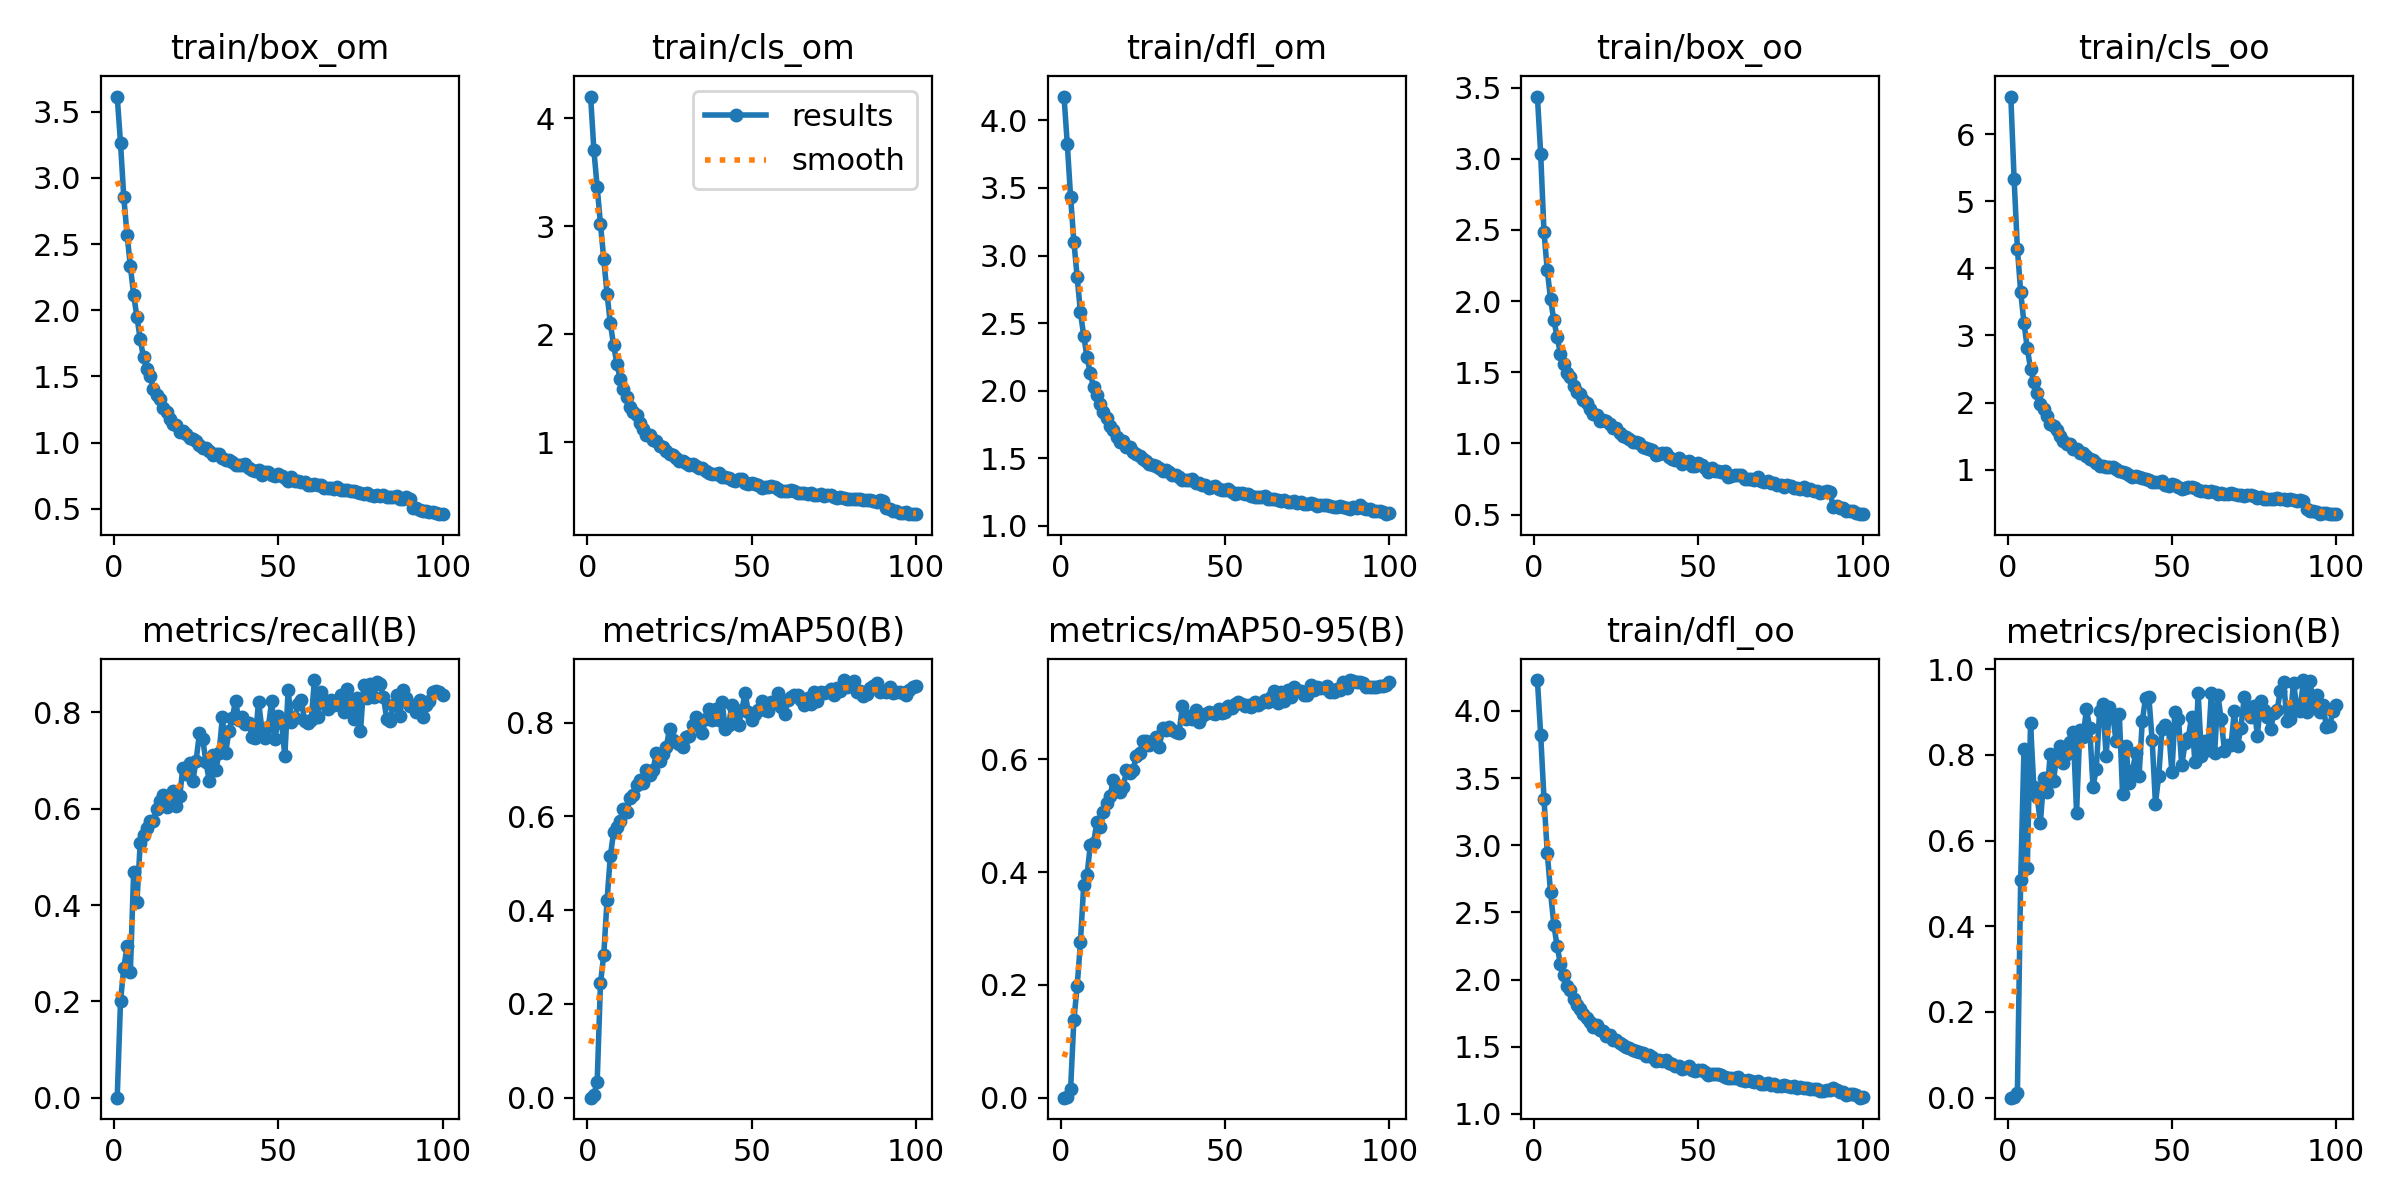

The data file committed next to this chart (first rows):
epoch, train/box_om, train/cls_om, train/dfl_om, train/box_oo, train/cls_oo, train/dfl_oo, metrics/precision(B), metrics/recall(B), metrics/mAP50(B), metrics/mAP50-95(B), val/box_om, val/cls_om, val/dfl_om, val/box_oo, val/cls_oo, val/dfl_oo, lr/pg0, lr/pg1, lr/pg2
1, 3.614, 4.201, 4.176, 3.437, 6.562, 4.229, 0, 0, 0, 0, 3.673, 4.291, 4.029, 3.702, 8.79, 4.084, 0.0003619, 0.0003619, 0.0003619
2, 3.265, 3.703, 3.824, 3.031, 5.333, 3.819, 0.00073, 0.2, 0.00639, 0.00191, 3.896, 4.338, 4.158, 3.903, 7.218, 4.134, 0.000725, 0.000725, 0.000725
3, 2.853, 3.364, 3.434, 2.486, 4.296, 3.345, 0.01133, 0.2702, 0.03442, 0.0148, 2.8, 3.594, 3.322, 2.697, 4.803, 3.424, 0.001081, 0.001081, 0.001081
4, 2.569, 3.019, 3.104, 2.216, 3.649, 2.944, 0.507, 0.314, 0.2437, 0.1379, 2.119, 2.621, 2.805, 1.632, 3.482, 2.491, 0.001078, 0.001078, 0.001078
5, 2.333, 2.698, 2.842, 2.014, 3.186, 2.649, 0.8127, 0.2615, 0.3049, 0.1974, 1.757, 2.597, 2.366, 1.549, 3.129, 2.335, 0.001078, 0.001078, 0.001078
6, 2.116, 2.375, 2.58, 1.864, 2.811, 2.407, 0.5353, 0.469, 0.4213, 0.2761, 1.573, 1.831, 2.2, 1.375, 2.26, 2.088, 0.001067, 0.001067, 0.001067
7, 1.949, 2.1, 2.405, 1.75, 2.505, 2.248, 0.8734, 0.4068, 0.5156, 0.378, 1.394, 1.649, 2.027, 1.283, 2.012, 1.952, 0.001056, 0.001056, 0.001056
8, 1.78, 1.899, 2.249, 1.629, 2.308, 2.115, 0.725, 0.5293, 0.5667, 0.3945, 1.372, 1.385, 1.952, 1.335, 1.711, 1.975, 0.001045, 0.001045, 0.001045
9, 1.643, 1.725, 2.128, 1.556, 2.135, 2.031, 0.7028, 0.546, 0.5784, 0.4483, 1.29, 1.205, 1.796, 1.203, 1.526, 1.814, 0.001034, 0.001034, 0.001034
10, 1.554, 1.587, 2.025, 1.493, 1.979, 1.95, 0.6411, 0.5605, 0.5905, 0.4525, 1.202, 1.159, 1.715, 1.171, 1.557, 1.723, 0.001023, 0.001023, 0.001023
11, 1.504, 1.498, 1.969, 1.466, 1.898, 1.923, 0.7453, 0.5741, 0.6154, 0.4886, 1.102, 1.108, 1.66, 1.129, 1.396, 1.693, 0.001012, 0.001012, 0.001012
12, 1.405, 1.417, 1.899, 1.4, 1.794, 1.856, 0.7132, 0.5751, 0.6093, 0.48, 1.14, 1.032, 1.65, 1.21, 1.369, 1.733, 0.001001, 0.001001, 0.001001
13, 1.359, 1.326, 1.84, 1.359, 1.686, 1.811, 0.8014, 0.6001, 0.6385, 0.5061, 1.02, 1.002, 1.586, 1.056, 1.318, 1.627, 0.00099, 0.00099, 0.00099
14, 1.329, 1.284, 1.8, 1.346, 1.646, 1.782, 0.7397, 0.6151, 0.6458, 0.5225, 0.9911, 0.9002, 1.525, 1.05, 1.294, 1.583, 0.000979, 0.000979, 0.000979
15, 1.264, 1.255, 1.742, 1.302, 1.596, 1.745, 0.8011, 0.6292, 0.668, 0.5354, 1, 0.9099, 1.522, 1.042, 1.212, 1.568, 0.000968, 0.000968, 0.000968
16, 1.234, 1.176, 1.71, 1.287, 1.508, 1.715, 0.8204, 0.6045, 0.6787, 0.5629, 0.9318, 0.8681, 1.481, 0.9866, 1.102, 1.5, 0.000957, 0.000957, 0.000957
17, 1.175, 1.125, 1.66, 1.24, 1.425, 1.682, 0.7803, 0.6281, 0.6719, 0.5496, 0.9435, 0.8765, 1.47, 0.9911, 1.161, 1.51, 0.000946, 0.000946, 0.000946
18, 1.142, 1.067, 1.622, 1.205, 1.381, 1.648, 0.8019, 0.6372, 0.6981, 0.5416, 0.9374, 0.8216, 1.464, 1.016, 1.072, 1.539, 0.000935, 0.000935, 0.000935
19, 1.136, 1.068, 1.627, 1.196, 1.376, 1.659, 0.8311, 0.6053, 0.6891, 0.551, 0.9317, 0.8329, 1.464, 1.004, 1.169, 1.535, 0.000924, 0.000924, 0.000924
20, 1.078, 1.02, 1.585, 1.155, 1.313, 1.623, 0.8534, 0.6255, 0.6997, 0.5808, 0.8682, 0.8193, 1.413, 0.9376, 1.063, 1.455, 0.000913, 0.000913, 0.000913
21, 1.088, 1.013, 1.581, 1.163, 1.31, 1.617, 0.6644, 0.6853, 0.7362, 0.5762, 0.8724, 0.7694, 1.405, 0.9517, 0.9933, 1.479, 0.000902, 0.000902, 0.000902
22, 1.068, 0.9677, 1.545, 1.156, 1.244, 1.583, 0.8587, 0.6722, 0.719, 0.5817, 0.899, 0.7671, 1.419, 0.9797, 1.005, 1.487, 0.000891, 0.000891, 0.000891
23, 1.034, 0.959, 1.534, 1.134, 1.245, 1.591, 0.8425, 0.6941, 0.7335, 0.6056, 0.8725, 0.7297, 1.403, 0.9088, 0.8624, 1.464, 0.00088, 0.00088, 0.00088
24, 1.03, 0.9226, 1.52, 1.108, 1.197, 1.554, 0.9062, 0.6578, 0.7476, 0.6113, 0.8378, 0.7067, 1.373, 0.8935, 0.8846, 1.46, 0.000869, 0.000869, 0.000869
25, 1.016, 0.8932, 1.497, 1.111, 1.156, 1.55, 0.8633, 0.7, 0.7859, 0.6323, 0.8529, 0.6916, 1.373, 0.8859, 0.891, 1.434, 0.000858, 0.000858, 0.000858
26, 0.9856, 0.8822, 1.479, 1.075, 1.143, 1.526, 0.7261, 0.7562, 0.7622, 0.6325, 0.8147, 0.6722, 1.353, 0.8667, 0.8627, 1.425, 0.000847, 0.000847, 0.000847
27, 0.962, 0.853, 1.461, 1.055, 1.106, 1.51, 0.7666, 0.7447, 0.7589, 0.625, 0.8057, 0.6438, 1.344, 0.8635, 0.8317, 1.418, 0.000836, 0.000836, 0.000836
28, 0.9574, 0.8236, 1.453, 1.046, 1.054, 1.5, 0.9018, 0.6964, 0.7534, 0.633, 0.8058, 0.7042, 1.342, 0.8335, 0.8237, 1.372, 0.000825, 0.000825, 0.000825
29, 0.9398, 0.8235, 1.444, 1.031, 1.053, 1.489, 0.9179, 0.6576, 0.748, 0.6393, 0.7202, 0.6438, 1.267, 0.7637, 0.835, 1.356, 0.000814, 0.000814, 0.000814
30, 0.9097, 0.8125, 1.427, 1.007, 1.044, 1.475, 0.7976, 0.7105, 0.7703, 0.6228, 0.7658, 0.6198, 1.303, 0.8436, 0.8307, 1.407, 0.000803, 0.000803, 0.000803
31, 0.9119, 0.7937, 1.41, 1.008, 1.035, 1.466, 0.9116, 0.6796, 0.7724, 0.6555, 0.7411, 0.6162, 1.278, 0.785, 0.7543, 1.338, 0.000792, 0.000792, 0.000792
32, 0.917, 0.8004, 1.414, 1.005, 1.034, 1.464, 0.894, 0.7165, 0.7946, 0.6528, 0.7512, 0.5948, 1.289, 0.8179, 0.8104, 1.364, 0.000781, 0.000781, 0.000781
33, 0.8839, 0.7795, 1.397, 0.9755, 1.014, 1.453, 0.8328, 0.7905, 0.8125, 0.6567, 0.7571, 0.6142, 1.285, 0.8009, 0.7596, 1.347, 0.00077, 0.00077, 0.00077
34, 0.8699, 0.7589, 1.376, 0.9694, 0.9745, 1.429, 0.895, 0.7166, 0.8023, 0.6517, 0.7293, 0.5884, 1.269, 0.8149, 0.7784, 1.367, 0.000759, 0.000759, 0.000759
35, 0.8712, 0.7603, 1.377, 0.9593, 0.9639, 1.437, 0.7084, 0.7618, 0.7786, 0.6482, 0.7451, 0.596, 1.279, 0.7996, 0.7234, 1.356, 0.000748, 0.000748, 0.000748
36, 0.8536, 0.7368, 1.364, 0.952, 0.9428, 1.424, 0.821, 0.7875, 0.8086, 0.6474, 0.7384, 0.5774, 1.281, 0.8101, 0.7616, 1.358, 0.000737, 0.000737, 0.000737
37, 0.8316, 0.7163, 1.343, 0.9203, 0.9153, 1.396, 0.7339, 0.8245, 0.8285, 0.6943, 0.7139, 0.5491, 1.27, 0.7447, 0.6626, 1.298, 0.000726, 0.000726, 0.000726
38, 0.8297, 0.7097, 1.34, 0.9248, 0.8886, 1.398, 0.763, 0.7837, 0.8056, 0.6718, 0.745, 0.5662, 1.273, 0.7926, 0.6538, 1.328, 0.000715, 0.000715, 0.000715
39, 0.8288, 0.704, 1.337, 0.9317, 0.9024, 1.397, 0.8034, 0.7905, 0.8295, 0.6772, 0.6947, 0.5433, 1.226, 0.775, 0.6009, 1.318, 0.000704, 0.000704, 0.000704
40, 0.838, 0.7173, 1.347, 0.9355, 0.886, 1.401, 0.7497, 0.7764, 0.806, 0.6723, 0.6911, 0.5366, 1.229, 0.7695, 0.6361, 1.316, 0.000693, 0.000693, 0.000693
41, 0.8063, 0.6831, 1.321, 0.9033, 0.8677, 1.377, 0.8791, 0.7785, 0.8438, 0.6883, 0.6803, 0.5411, 1.22, 0.7396, 0.6496, 1.273, 0.000682, 0.000682, 0.000682
42, 0.7948, 0.6813, 1.319, 0.8916, 0.8555, 1.373, 0.9334, 0.7491, 0.7855, 0.6666, 0.6869, 0.5486, 1.245, 0.7382, 0.6753, 1.292, 0.000671, 0.000671, 0.000671
43, 0.7855, 0.6724, 1.302, 0.8805, 0.849, 1.361, 0.9343, 0.7457, 0.796, 0.6763, 0.6832, 0.5398, 1.218, 0.7402, 0.6328, 1.289, 0.0006601, 0.0006601, 0.0006601
44, 0.7919, 0.6495, 1.302, 0.8943, 0.82, 1.358, 0.8343, 0.8222, 0.8378, 0.6812, 0.6622, 0.5077, 1.204, 0.749, 0.5877, 1.305, 0.000649, 0.000649, 0.000649
45, 0.759, 0.6457, 1.277, 0.8584, 0.8208, 1.337, 0.6864, 0.7663, 0.8123, 0.6833, 0.6917, 0.5051, 1.218, 0.7486, 0.6086, 1.287, 0.0006381, 0.0006381, 0.0006381
46, 0.7759, 0.6556, 1.287, 0.8698, 0.8198, 1.341, 0.7514, 0.7475, 0.7954, 0.6815, 0.7041, 0.5129, 1.221, 0.7621, 0.6183, 1.298, 0.000627, 0.000627, 0.000627
47, 0.7768, 0.6602, 1.292, 0.8737, 0.8245, 1.356, 0.861, 0.7705, 0.8277, 0.6804, 0.6684, 0.5083, 1.198, 0.7283, 0.6597, 1.286, 0.0006161, 0.0006161, 0.0006161
48, 0.7522, 0.6238, 1.274, 0.8416, 0.7705, 1.325, 0.8696, 0.8238, 0.8624, 0.6893, 0.6629, 0.4808, 1.194, 0.7281, 0.5878, 1.28, 0.000605, 0.000605, 0.000605
49, 0.7508, 0.6129, 1.267, 0.841, 0.763, 1.323, 0.8605, 0.7439, 0.8221, 0.6815, 0.6475, 0.4775, 1.173, 0.7153, 0.5839, 1.258, 0.0005941, 0.0005941, 0.0005941
50, 0.7634, 0.6258, 1.269, 0.8643, 0.792, 1.325, 0.7593, 0.7917, 0.8057, 0.6847, 0.6476, 0.4779, 1.176, 0.7342, 0.5516, 1.276, 0.000583, 0.000583, 0.000583
51, 0.7453, 0.6137, 1.271, 0.8501, 0.7748, 1.329, 0.8991, 0.7781, 0.8176, 0.6943, 0.6554, 0.4703, 1.188, 0.7246, 0.5987, 1.28, 0.0005721, 0.0005721, 0.0005721
52, 0.733, 0.6017, 1.253, 0.824, 0.7359, 1.309, 0.8845, 0.7096, 0.8271, 0.6915, 0.6728, 0.4641, 1.193, 0.7449, 0.5519, 1.282, 0.0005611, 0.0005611, 0.0005611
53, 0.7069, 0.5753, 1.234, 0.7979, 0.7038, 1.288, 0.7755, 0.8461, 0.846, 0.6978, 0.6453, 0.4772, 1.179, 0.7178, 0.5505, 1.255, 0.0005501, 0.0005501, 0.0005501
54, 0.7376, 0.5864, 1.242, 0.8245, 0.724, 1.297, 0.8273, 0.7805, 0.8278, 0.701, 0.6367, 0.4694, 1.172, 0.6952, 0.5435, 1.239, 0.0005391, 0.0005391, 0.0005391
55, 0.7112, 0.5875, 1.243, 0.8023, 0.7358, 1.297, 0.8397, 0.7887, 0.8255, 0.6986, 0.6146, 0.45, 1.155, 0.6519, 0.5817, 1.222, 0.0005281, 0.0005281, 0.0005281
56, 0.7127, 0.593, 1.237, 0.8034, 0.7411, 1.296, 0.889, 0.8172, 0.8443, 0.6942, 0.6475, 0.4608, 1.185, 0.6765, 0.5312, 1.233, 0.0005171, 0.0005171, 0.0005171
57, 0.7056, 0.5903, 1.235, 0.7957, 0.7273, 1.294, 0.7835, 0.8258, 0.8414, 0.696, 0.6571, 0.4656, 1.179, 0.7069, 0.5403, 1.245, 0.0005061, 0.0005061, 0.0005061
58, 0.7054, 0.5684, 1.221, 0.806, 0.7034, 1.279, 0.9438, 0.782, 0.8624, 0.6929, 0.6349, 0.4478, 1.171, 0.7009, 0.5066, 1.254, 0.0004951, 0.0004951, 0.0004951
59, 0.6785, 0.5478, 1.213, 0.764, 0.6844, 1.264, 0.7964, 0.7782, 0.8342, 0.7023, 0.6291, 0.439, 1.168, 0.713, 0.5212, 1.253, 0.0004841, 0.0004841, 0.0004841
60, 0.6821, 0.5535, 1.217, 0.7734, 0.6804, 1.269, 0.833, 0.7832, 0.8189, 0.6972, 0.6363, 0.4462, 1.169, 0.7091, 0.5044, 1.24, 0.0004731, 0.0004731, 0.0004731
... 40 more rows
